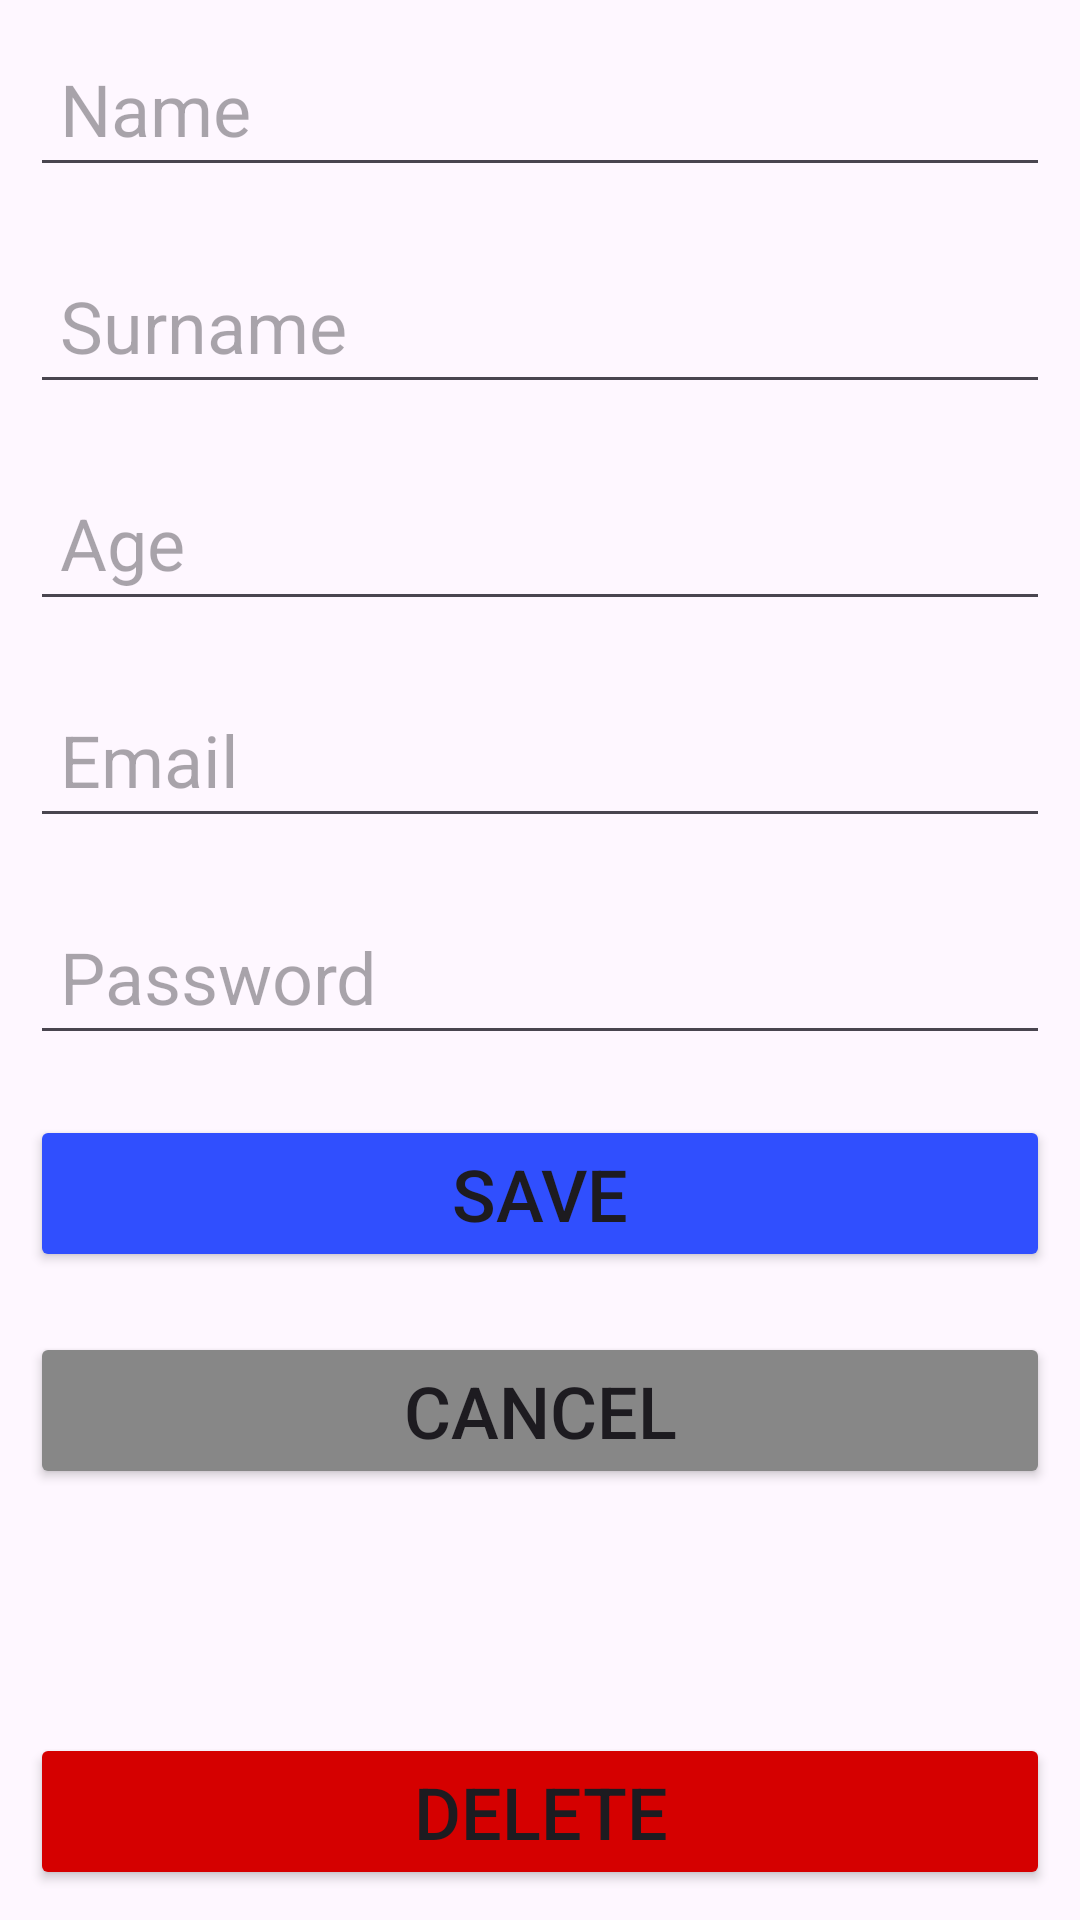

Here is an Android app screen rendered from its layout file. Give the layout XML and the strings, colors and styles it references.
<!-- AndroidManifest.xml: application theme Theme.MyFirstAppFirebase -->
<!-- res/layout/activity_insert_or_edit_person.xml -->
<?xml version="1.0" encoding="utf-8"?>
<androidx.constraintlayout.widget.ConstraintLayout xmlns:android="http://schemas.android.com/apk/res/android"
    xmlns:app="http://schemas.android.com/apk/res-auto"
    xmlns:tools="http://schemas.android.com/tools"
    android:id="@+id/main"
    android:layout_width="match_parent"
    android:layout_height="match_parent"
    tools:context=".activities.InsertOrEditPersonActivity">

    <LinearLayout
        android:layout_width="match_parent"
        android:layout_height="match_parent"
        android:orientation="vertical">

        <EditText
            android:id="@+id/etName"
            android:layout_width="match_parent"
            android:layout_height="wrap_content"
            android:ems="10"
            android:inputType="text"
            android:hint="@string/name"
            android:padding="10dp"
            android:layout_margin="10dp"
            android:textSize="24sp"/>

        <EditText
            android:id="@+id/etSurname"
            android:layout_width="match_parent"
            android:layout_height="wrap_content"
            android:ems="10"
            android:inputType="text"
            android:hint="@string/surname"
            android:padding="10dp"
            android:layout_margin="10dp"
            android:textSize="24sp" />

        <EditText
            android:id="@+id/etAge"
            android:layout_width="match_parent"
            android:layout_height="wrap_content"
            android:ems="10"
            android:inputType="number"
            android:hint="@string/age"
            android:padding="10dp"
            android:layout_margin="10dp"
            android:textSize="24sp"/>

        <EditText
            android:id="@+id/etEmail"
            android:layout_width="match_parent"
            android:layout_height="wrap_content"
            android:ems="10"
            android:inputType="textEmailAddress"
            android:hint="@string/email"
            android:padding="10dp"
            android:layout_margin="10dp"
            android:textSize="24sp" />

        <EditText
            android:id="@+id/etPassword"
            android:layout_width="match_parent"
            android:layout_height="wrap_content"
            android:ems="10"
            android:inputType="textPassword"
            android:hint="@string/password"
            android:padding="10dp"
            android:layout_margin="10dp"
            android:textSize="24sp" />

        <Button
            android:id="@+id/btnSave"
            android:layout_width="match_parent"
            android:layout_height="wrap_content"
            android:text="@string/save"
            android:padding="10dp"
            android:layout_margin="10dp"
            android:textSize="24sp"
            android:backgroundTint="@color/blue" />

        <Button
            android:id="@+id/btnCancel"
            android:layout_width="match_parent"
            android:layout_height="wrap_content"
            android:text="@string/cancel"
            android:padding="10dp"
            android:layout_margin="10dp"
            android:textSize="24sp"
            android:backgroundTint="@color/grey"/>
    </LinearLayout>

    <Button
        android:id="@+id/btnDelete"
        app:layout_constraintBottom_toBottomOf="parent"
        android:layout_width="match_parent"
        android:layout_height="wrap_content"
        android:text="@string/delete"
        android:padding="10dp"
        android:layout_margin="10dp"
        android:textSize="24sp"
        android:backgroundTint="@color/red"/>
</androidx.constraintlayout.widget.ConstraintLayout>
<!-- resources referenced by this layout -->
<resources>
  <color name="blue">#304FFE</color>
  <color name="grey">#878787</color>
  <color name="red">#D50000</color>
  <string name="age">Age</string>
  <string name="cancel">Cancel</string>
  <string name="delete">Delete</string>
  <string name="email">Email</string>
  <string name="name">Name</string>
  <string name="password">Password</string>
  <string name="save">Save</string>
  <string name="surname">Surname</string>
  <style name="Theme.MyFirstAppFirebase" parent="Base.Theme.MyFirstAppFirebase" />
  <style name="Base.Theme.MyFirstAppFirebase" parent="Theme.Material3.DayNight.NoActionBar">
          
          
      </style>
</resources>
